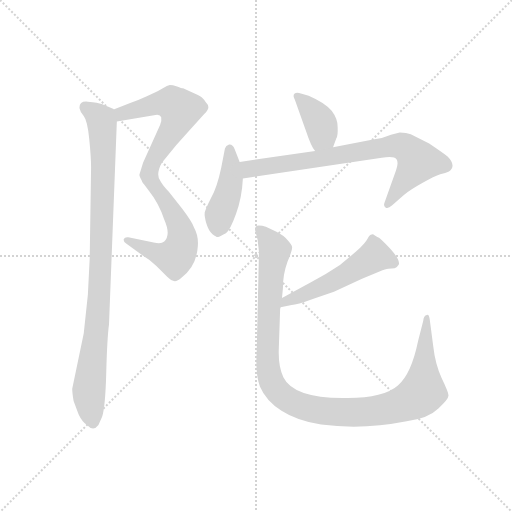
t = 0.00 s
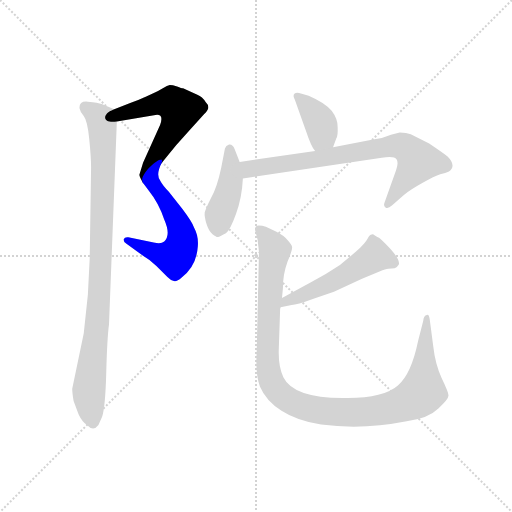
t = 1.27 s
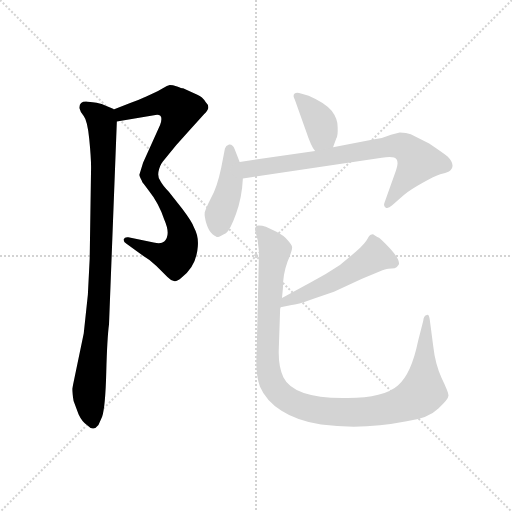
t = 2.54 s
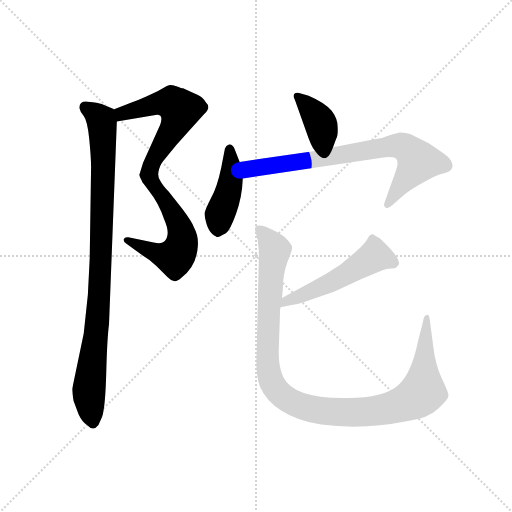
t = 3.81 s
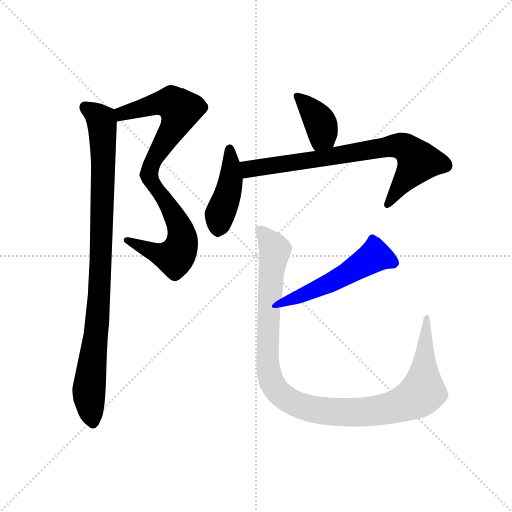
t = 5.08 s
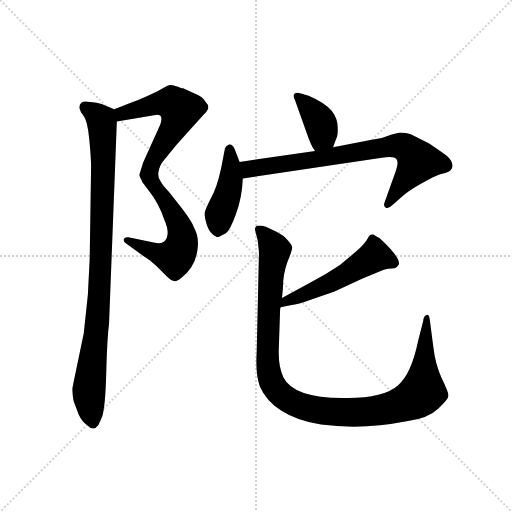
t = 6.35 s

The animated SVG that drew these frames (rendered in a browser with its animation timeline set to each time). Animation: 8 CSS @keyframes rules; one cycle of 6.35 s.

<svg version="1.1" viewBox="0 0 1024 1024" xmlns="http://www.w3.org/2000/svg">
  <g stroke="lightgray" stroke-dasharray="1,1" stroke-width="1" transform="scale(4, 4)">
    <line x1="0" y1="0" x2="256" y2="256"></line>
    <line x1="256" y1="0" x2="0" y2="256"></line>
    <line x1="128" y1="0" x2="128" y2="256"></line>
    <line x1="0" y1="128" x2="256" y2="128"></line>
  </g>
  <g transform="scale(0.92, -0.92) translate(60, -850)">
    <style type="text/css">
      
        @keyframes keyframes0 {
          from {
            stroke: blue;
            stroke-dashoffset: 571;
            stroke-width: 128;
          }
          65% {
            animation-timing-function: step-end;
            stroke: blue;
            stroke-dashoffset: 0;
            stroke-width: 128;
          }
          to {
            stroke: black;
            stroke-width: 1024;
          }
        }
        #make-me-a-hanzi-animation-0 {
          animation: keyframes0 0.7146809895833334s both;
          animation-delay: 0s;
          animation-timing-function: linear;
        }
      
        @keyframes keyframes1 {
          from {
            stroke: blue;
            stroke-dashoffset: 575;
            stroke-width: 128;
          }
          65% {
            animation-timing-function: step-end;
            stroke: blue;
            stroke-dashoffset: 0;
            stroke-width: 128;
          }
          to {
            stroke: black;
            stroke-width: 1024;
          }
        }
        #make-me-a-hanzi-animation-1 {
          animation: keyframes1 0.7179361979166666s both;
          animation-delay: 0.7146809895833334s;
          animation-timing-function: linear;
        }
      
        @keyframes keyframes2 {
          from {
            stroke: blue;
            stroke-dashoffset: 959;
            stroke-width: 128;
          }
          76% {
            animation-timing-function: step-end;
            stroke: blue;
            stroke-dashoffset: 0;
            stroke-width: 128;
          }
          to {
            stroke: black;
            stroke-width: 1024;
          }
        }
        #make-me-a-hanzi-animation-2 {
          animation: keyframes2 1.0304361979166667s both;
          animation-delay: 1.4326171875s;
          animation-timing-function: linear;
        }
      
        @keyframes keyframes3 {
          from {
            stroke: blue;
            stroke-dashoffset: 387;
            stroke-width: 128;
          }
          56% {
            animation-timing-function: step-end;
            stroke: blue;
            stroke-dashoffset: 0;
            stroke-width: 128;
          }
          to {
            stroke: black;
            stroke-width: 1024;
          }
        }
        #make-me-a-hanzi-animation-3 {
          animation: keyframes3 0.56494140625s both;
          animation-delay: 2.463053385416667s;
          animation-timing-function: linear;
        }
      
        @keyframes keyframes4 {
          from {
            stroke: blue;
            stroke-dashoffset: 438;
            stroke-width: 128;
          }
          59% {
            animation-timing-function: step-end;
            stroke: blue;
            stroke-dashoffset: 0;
            stroke-width: 128;
          }
          to {
            stroke: black;
            stroke-width: 1024;
          }
        }
        #make-me-a-hanzi-animation-4 {
          animation: keyframes4 0.6064453125s both;
          animation-delay: 3.027994791666667s;
          animation-timing-function: linear;
        }
      
        @keyframes keyframes5 {
          from {
            stroke: blue;
            stroke-dashoffset: 770;
            stroke-width: 128;
          }
          71% {
            animation-timing-function: step-end;
            stroke: blue;
            stroke-dashoffset: 0;
            stroke-width: 128;
          }
          to {
            stroke: black;
            stroke-width: 1024;
          }
        }
        #make-me-a-hanzi-animation-5 {
          animation: keyframes5 0.8766276041666666s both;
          animation-delay: 3.634440104166667s;
          animation-timing-function: linear;
        }
      
        @keyframes keyframes6 {
          from {
            stroke: blue;
            stroke-dashoffset: 529;
            stroke-width: 128;
          }
          63% {
            animation-timing-function: step-end;
            stroke: blue;
            stroke-dashoffset: 0;
            stroke-width: 128;
          }
          to {
            stroke: black;
            stroke-width: 1024;
          }
        }
        #make-me-a-hanzi-animation-6 {
          animation: keyframes6 0.6805013020833334s both;
          animation-delay: 4.511067708333334s;
          animation-timing-function: linear;
        }
      
        @keyframes keyframes7 {
          from {
            stroke: blue;
            stroke-dashoffset: 1115;
            stroke-width: 128;
          }
          78% {
            animation-timing-function: step-end;
            stroke: blue;
            stroke-dashoffset: 0;
            stroke-width: 128;
          }
          to {
            stroke: black;
            stroke-width: 1024;
          }
        }
        #make-me-a-hanzi-animation-7 {
          animation: keyframes7 1.1573893229166667s both;
          animation-delay: 5.191569010416667s;
          animation-timing-function: linear;
        }
      
    </style>
    
      <path d="M 369 644 L 338 658 Q 335 658 325 662 Q 315 665 309 665 Q 304 664 294 658 Q 284 652 279 650 L 258 640 Q 241 632 223 626 L 187 612 C 159 601 164 581 194 586 L 278 600 Q 297 603 288 578 L 251 496 L 243 470 Q 243 466 251 452 C 253 447 272 471 291 495 Q 323 536 355 570 L 384 602 Q 393 611 393 617 Q 393 622 387 628 Q 380 640 369 644 Z" fill="lightgray"></path>
    
      <path d="M 251 452 L 264 435 Q 285 409 297 373 Q 312 339 297 325 Q 290 319 274 323 L 219 334 Q 211 335 209 330 Q 208 324 215 320 L 251 294 Q 265 286 280 272 L 304 248 Q 312 240 318 239 Q 324 237 335 247 Q 367 271 370 314 Q 372 337 362 355 Q 358 367 337 395 L 307 433 Q 293 448 289 456 Q 278 469 291 495 C 303 523 237 470 251 452 Z" fill="lightgray"></path>
    
      <path d="M 187 612 L 187 613 L 161 624 Q 154 627 131 629 Q 111 631 113 614 Q 114 607 122 598 Q 130 588 134 548 Q 138 508 138 486 L 135 288 L 131 209 L 122 125 L 97 5 Q 97 -4 100 -22 L 111 -51 Q 118 -66 129 -74 Q 143 -89 154 -74 L 162 -56 Q 169 -35 171 41 Q 173 116 177 145 L 194 586 C 195 608 195 608 187 612 Z" fill="lightgray"></path>
    
      <path d="M 664 530 L 671 549 Q 675 555 674 574 Q 674 592 661 609 Q 648 626 611 642 L 594 647 Q 584 650 580 646 Q 576 642 581 633 L 605 566 Q 617 530 625 522 C 643 498 654 502 664 530 Z" fill="lightgray"></path>
    
      <path d="M 461 498 L 450 526 Q 446 537 438 536 Q 431 534 429 527 L 421 486 Q 412 443 399 420 Q 387 396 385 388 Q 384 379 389 363 Q 394 347 402 341 Q 411 334 414 335 Q 417 335 431 343 Q 440 349 453 385 Q 466 420 468 462 L 461 498 Z" fill="lightgray"></path>
    
      <path d="M 625 522 L 461 498 C 431 494 438 458 468 462 L 770 507 Q 797 511 802 504 Q 807 496 801 480 L 776 410 Q 773 402 778 399 Q 783 395 792 403 L 818 426 Q 831 437 858 452 Q 885 467 897 471 Q 909 474 916 477 Q 933 490 913 510 Q 901 519 873 538 L 833 558 Q 824 562 809 562 L 790 557 L 770 550 Q 755 548 737 544 L 664 530 L 625 522 Z" fill="lightgray"></path>
    
      <path d="M 550 182 L 574 187 Q 585 187 620 200 L 666 216 L 727 244 L 765 260 Q 779 266 784 266 L 798 267 Q 803 268 807 275 Q 811 287 778 320 Q 767 331 764 333 Q 761 334 755 338 Q 750 342 748 340 Q 744 340 739 331 Q 734 321 714 303 L 679 274 Q 648 253 615 236 L 553 202 C 527 188 521 176 550 182 Z" fill="lightgray"></path>
    
      <path d="M 549 178 L 550 182 L 553 202 L 555 223 Q 555 254 565 281 Q 576 307 575 313 Q 574 318 565 328 Q 557 338 541 346 L 518 357 Q 510 360 503 360 Q 492 359 495 348 L 500 329 L 503 302 L 498 84 Q 495 36 505 10 Q 518 -21 552 -43 Q 586 -65 638 -73 Q 728 -85 824 -66 Q 872 -59 893 -38 Q 915 -18 915 -10 Q 915 -3 900 28 Q 886 59 882 96 L 874 157 Q 872 168 868 165 Q 861 164 860 152 L 849 109 Q 834 36 805 12 Q 772 -17 685 -15 Q 578 -15 556 30 Q 545 53 546 89 L 549 178 Z" fill="lightgray"></path>
    
    
      <clipPath id="make-me-a-hanzi-clip-0">
        <path d="M 369 644 L 338 658 Q 335 658 325 662 Q 315 665 309 665 Q 304 664 294 658 Q 284 652 279 650 L 258 640 Q 241 632 223 626 L 187 612 C 159 601 164 581 194 586 L 278 600 Q 297 603 288 578 L 251 496 L 243 470 Q 243 466 251 452 C 253 447 272 471 291 495 Q 323 536 355 570 L 384 602 Q 393 611 393 617 Q 393 622 387 628 Q 380 640 369 644 Z"></path>
      </clipPath>
      <path clip-path="url(#make-me-a-hanzi-clip-0)" d="M 196 607 L 205 603 L 306 626 L 332 612 L 319 575 L 262 486 L 253 460" fill="none" id="make-me-a-hanzi-animation-0" stroke-dasharray="443 886" stroke-linecap="round"></path>
    
      <clipPath id="make-me-a-hanzi-clip-1">
        <path d="M 251 452 L 264 435 Q 285 409 297 373 Q 312 339 297 325 Q 290 319 274 323 L 219 334 Q 211 335 209 330 Q 208 324 215 320 L 251 294 Q 265 286 280 272 L 304 248 Q 312 240 318 239 Q 324 237 335 247 Q 367 271 370 314 Q 372 337 362 355 Q 358 367 337 395 L 307 433 Q 293 448 289 456 Q 278 469 291 495 C 303 523 237 470 251 452 Z"></path>
      </clipPath>
      <path clip-path="url(#make-me-a-hanzi-clip-1)" d="M 278 477 L 274 449 L 310 397 L 334 348 L 336 321 L 329 302 L 320 290 L 308 292 L 216 327" fill="none" id="make-me-a-hanzi-animation-1" stroke-dasharray="447 894" stroke-linecap="round"></path>
    
      <clipPath id="make-me-a-hanzi-clip-2">
        <path d="M 187 612 L 187 613 L 161 624 Q 154 627 131 629 Q 111 631 113 614 Q 114 607 122 598 Q 130 588 134 548 Q 138 508 138 486 L 135 288 L 131 209 L 122 125 L 97 5 Q 97 -4 100 -22 L 111 -51 Q 118 -66 129 -74 Q 143 -89 154 -74 L 162 -56 Q 169 -35 171 41 Q 173 116 177 145 L 194 586 C 195 608 195 608 187 612 Z"></path>
      </clipPath>
      <path clip-path="url(#make-me-a-hanzi-clip-2)" d="M 126 617 L 160 590 L 165 516 L 154 185 L 133 2 L 142 -67" fill="none" id="make-me-a-hanzi-animation-2" stroke-dasharray="831 1662" stroke-linecap="round"></path>
    
      <clipPath id="make-me-a-hanzi-clip-3">
        <path d="M 664 530 L 671 549 Q 675 555 674 574 Q 674 592 661 609 Q 648 626 611 642 L 594 647 Q 584 650 580 646 Q 576 642 581 633 L 605 566 Q 617 530 625 522 C 643 498 654 502 664 530 Z"></path>
      </clipPath>
      <path clip-path="url(#make-me-a-hanzi-clip-3)" d="M 587 640 L 638 580 L 641 557 L 630 530" fill="none" id="make-me-a-hanzi-animation-3" stroke-dasharray="259 518" stroke-linecap="round"></path>
    
      <clipPath id="make-me-a-hanzi-clip-4">
        <path d="M 461 498 L 450 526 Q 446 537 438 536 Q 431 534 429 527 L 421 486 Q 412 443 399 420 Q 387 396 385 388 Q 384 379 389 363 Q 394 347 402 341 Q 411 334 414 335 Q 417 335 431 343 Q 440 349 453 385 Q 466 420 468 462 L 461 498 Z"></path>
      </clipPath>
      <path clip-path="url(#make-me-a-hanzi-clip-4)" d="M 439 526 L 441 455 L 418 383 L 413 348" fill="none" id="make-me-a-hanzi-animation-4" stroke-dasharray="310 620" stroke-linecap="round"></path>
    
      <clipPath id="make-me-a-hanzi-clip-5">
        <path d="M 625 522 L 461 498 C 431 494 438 458 468 462 L 770 507 Q 797 511 802 504 Q 807 496 801 480 L 776 410 Q 773 402 778 399 Q 783 395 792 403 L 818 426 Q 831 437 858 452 Q 885 467 897 471 Q 909 474 916 477 Q 933 490 913 510 Q 901 519 873 538 L 833 558 Q 824 562 809 562 L 790 557 L 770 550 Q 755 548 737 544 L 664 530 L 625 522 Z"></path>
      </clipPath>
      <path clip-path="url(#make-me-a-hanzi-clip-5)" d="M 469 493 L 488 483 L 815 532 L 850 499 L 784 406" fill="none" id="make-me-a-hanzi-animation-5" stroke-dasharray="642 1284" stroke-linecap="round"></path>
    
      <clipPath id="make-me-a-hanzi-clip-6">
        <path d="M 550 182 L 574 187 Q 585 187 620 200 L 666 216 L 727 244 L 765 260 Q 779 266 784 266 L 798 267 Q 803 268 807 275 Q 811 287 778 320 Q 767 331 764 333 Q 761 334 755 338 Q 750 342 748 340 Q 744 340 739 331 Q 734 321 714 303 L 679 274 Q 648 253 615 236 L 553 202 C 527 188 521 176 550 182 Z"></path>
      </clipPath>
      <path clip-path="url(#make-me-a-hanzi-clip-6)" d="M 796 278 L 754 294 L 654 233 L 562 196 L 555 186" fill="none" id="make-me-a-hanzi-animation-6" stroke-dasharray="401 802" stroke-linecap="round"></path>
    
      <clipPath id="make-me-a-hanzi-clip-7">
        <path d="M 549 178 L 550 182 L 553 202 L 555 223 Q 555 254 565 281 Q 576 307 575 313 Q 574 318 565 328 Q 557 338 541 346 L 518 357 Q 510 360 503 360 Q 492 359 495 348 L 500 329 L 503 302 L 498 84 Q 495 36 505 10 Q 518 -21 552 -43 Q 586 -65 638 -73 Q 728 -85 824 -66 Q 872 -59 893 -38 Q 915 -18 915 -10 Q 915 -3 900 28 Q 886 59 882 96 L 874 157 Q 872 168 868 165 Q 861 164 860 152 L 849 109 Q 834 36 805 12 Q 772 -17 685 -15 Q 578 -15 556 30 Q 545 53 546 89 L 549 178 Z"></path>
      </clipPath>
      <path clip-path="url(#make-me-a-hanzi-clip-7)" d="M 508 348 L 538 306 L 524 185 L 524 43 L 537 8 L 582 -28 L 635 -43 L 706 -47 L 780 -39 L 841 -16 L 860 -1 L 866 157" fill="none" id="make-me-a-hanzi-animation-7" stroke-dasharray="987 1974" stroke-linecap="round"></path>
    
  </g>
</svg>
